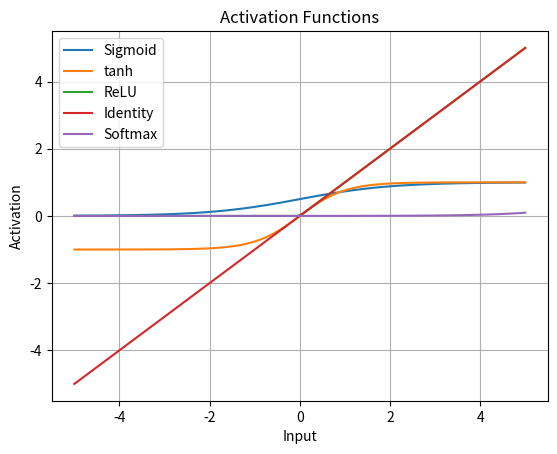

This figure's Python source:
import numpy as np
import matplotlib.pyplot as plt

x = np.linspace(-5, 5, 100)
plt.plot(x, 1 / (1 + np.exp(-x)), label='Sigmoid')
plt.plot(x, np.tanh(x), label='tanh')
plt.plot(x, np.maximum(0, x), label='ReLU')
plt.plot(x, x, label='Identity')
plt.plot(x, np.exp(x) / np.sum(np.exp(x)), label='Softmax')

plt.xlabel('Input')
plt.ylabel('Activation')
plt.title('Activation Functions')
plt.legend()
plt.grid(True)
plt.show()